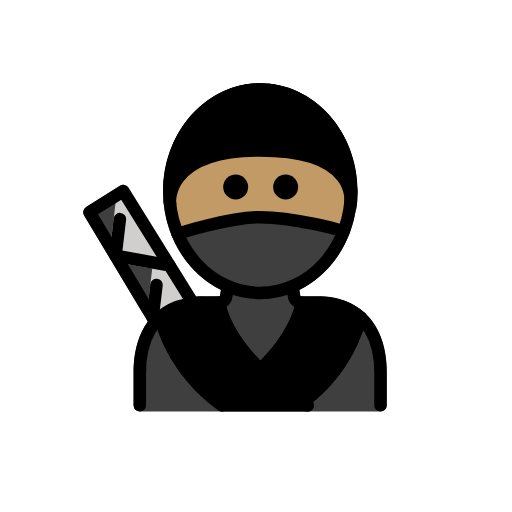
t = 0.00 s
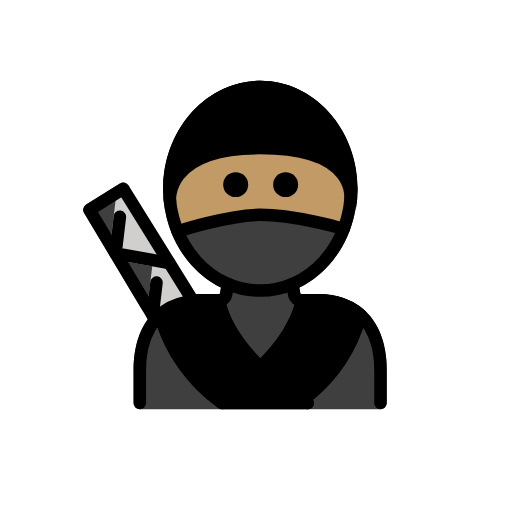
t = 0.48 s
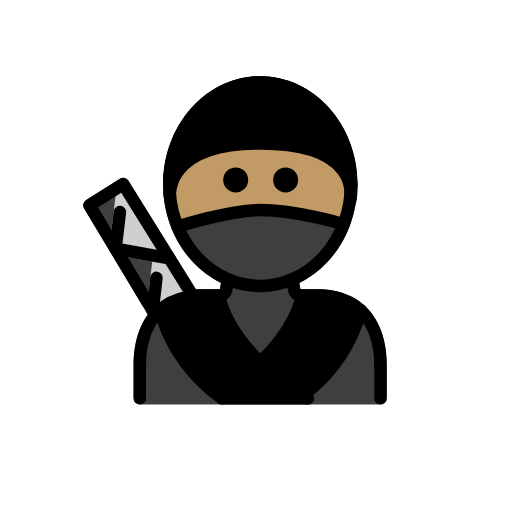
t = 1.43 s
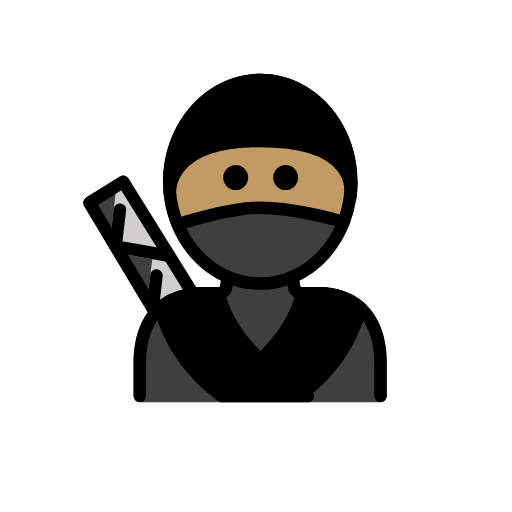
t = 1.90 s
t = 2.38 s: frame unchanged from t = 1.43 s, image omitted
t = 3.33 s: frame unchanged from t = 0.48 s, image omitted

The animated SVG that drew these frames (rendered in a browser with its animation timeline set to each time). Animation: 1 SMIL element (animateTransform=1); one cycle of 3.80 s, repeats indefinitely.

<?xml version='1.0' encoding='utf-8'?>
<svg xmlns="http://www.w3.org/2000/svg" id="emoji" viewBox="-5 -5 82 82" width="200" height="200" role="img">
  <title>OpenMoji: ninja: medium skin tone</title><g><g id="color">
    <path fill="#3f3f3f" d="M53.7451,45.4219c-1.9346-1.958-4.6582-2.9512-8.0937-2.9512H43.2363a.1406.1406,0,0,1-.1387-.1191l-.1535-.9195c5.456-2.6888,9.2766-8.7594,9.2766-15.8125,0-9.5366-6.9756-17.2949-15.5508-17.2949S21.1191,16.083,21.1191,25.62c0,7.0512,3.8185,13.12,9.2722,15.81l-.154.9228a.14.14,0,0,1-.1387.1182h-2.415c-3.4356,0-6.1592.9932-8.0938,2.9512-2.8437,2.8779-3.2217,7.1406-3.1943,9.4131v5.081a.9994.9994,0,0,0,1,1H55.9394a.9993.9993,0,0,0,1-1V54.8467C56.9668,52.5625,56.5889,48.3,53.7451,45.4219Z" />
    <path d="M36.6675,19.0969c7.6593,0,14.1047,1.4272,15.381,9.5449a19.1457,19.1457,0,0,0,.2478-3.0222c0-9.5366-6.9756-17.2949-15.5508-17.2949S21.1947,16.083,21.1947,25.62a19.1325,19.1325,0,0,0,.2478,3.0221C22.7187,20.524,29.0082,19.0969,36.6675,19.0969Z" />
    <path d="M53.7336,45.7445a1.6758,1.6758,0,0,0-.1092-.362.979.979,0,0,0-.1248-.1707.9266.9266,0,0,0-.0769-.1053c-.0217-.02-.0464-.0364-.0682-.0561l-.0113-.0092a11.14,11.14,0,0,0-7.6861-2.5705H43.33a.96.96,0,0,0-.2274.0459c-.0276.0069-.056.0075-.0828.0166a.97.97,0,0,0-.2808.1519c-.0163.0121-.034.02-.0494.0333a.9786.9786,0,0,0-.1821.2159.6007.6007,0,0,0-.1326.3135.9392.9392,0,0,0-.04.1272c-.0046.0431-.4961,4.1746-5.6138,9.3931-5.1178-5.2276-5.6157-9.3356-5.6206-9.3872a.9206.9206,0,0,0-.0429-.143.9916.9916,0,0,0-.06-.1983.96.96,0,0,0-.0924-.1371.991.991,0,0,0-.14-.1705,1.0137,1.0137,0,0,0-.1262-.0851.6779.6779,0,0,0-.3785-.1447.9456.9456,0,0,0-.156-.0315H27.69a11.1617,11.1617,0,0,0-7.6866,2.5625.9408.9408,0,0,0-.0913.122.9794.9794,0,0,0-.1132.1513,1.8309,1.8309,0,0,0-.1143.363.9838.9838,0,0,0,.0088.216.9273.9273,0,0,0,.0054.1331A26.3764,26.3764,0,0,0,29.9647,60.7178a.9953.9953,0,0,0,.5967.1982H44.2791a1.0007,1.0007,0,0,0,.9629-.7285.9905.9905,0,0,0-.1219-.7894A25.9952,25.9952,0,0,0,53.7186,46.086a.9588.9588,0,0,0,.0061-.1374A.9768.9768,0,0,0,53.7336,45.7445Z" />
    <path fill="#3f3f3f" d="M17.7479,44.9834a.9987.9987,0,0,0,.8574.4863.9678.9678,0,0,0,.21-.0224,1,1,0,0,0,.7832-.8614L20.366,38.02a1,1,0,0,0-.8212-1.1015l-5.2491-.9141c-.0182-.0031-.0356.0006-.0537-.0015a.9812.9812,0,0,0,.0664-.2172L15.7293,25.751a1,1,0,0,0-1.52-.9888L8.8,28.1367a1,1,0,0,0-.3281,1.3623Z" />
    <path fill="#d0cfce" d="M26.7359,43.0131,15.5887,25.0825a1.0006,1.0006,0,0,0-1.8428.41l-1.2314,10.35a1,1,0,0,0,.8183,1.1025L19.3814,38.01l-.9189,7.7243a1,1,0,0,0,.8183,1.1025A12.2311,12.2311,0,0,1,26.7359,43.0131Z" />
  </g>
  <g id="skin">
    <path fill="#c19a65" d="M50.286,22.7772c-2.3516-2.8491-6.9366-4.2939-13.628-4.2939-6.3808,0-10.8613,1.41-13.3154,4.1919a7.1445,7.1445,0,0,0-1.87,5.1928,18.4938,18.4938,0,0,0,1.2715,4.99l.0644.1035-.1933.1623v0l.2323-.0958a.7813.7813,0,0,0,.1142.1118l.0528.0479a.76.76,0,0,0,.1533.0761l-.0635.2451.124-.2168a.7743.7743,0,0,0,.1739.0293l.0439-.0009a.7206.7206,0,0,0,.2246-.0362c.0791-.0254,8.1221-2.6235,12.9873-2.6235,5.5928,0,13.086,2.2192,13.1612,2.2412a.7509.7509,0,0,0,.9218-.4722l.0518-.1186a18.709,18.709,0,0,0,1.05-4.44v-.0166A6.68,6.68,0,0,0,50.286,22.7772Z" />
  </g>
  <g id="line">
    <polyline fill="none" stroke="#000" stroke-linecap="round" stroke-linejoin="round" stroke-width="2" points="19.875 46.59 9.329 28.985 14.739 25.611 25.91 43.573" />
    <polyline fill="none" stroke="#000" stroke-linecap="round" stroke-linejoin="round" stroke-width="2" points="14.206 30.088 13.508 35.961 22.129 37.493" />
    <line x1="20.0702" x2="19.4474" y1="40.6246" y2="45.8582" fill="none" stroke="#000" stroke-linecap="round" stroke-linejoin="round" stroke-width="2" />
    <path d="M42.7455,24.9444a2,2,0,1,1-2-2,2.0007,2.0007,0,0,1,2,2" />
    <path d="M34.7455,24.9444a2,2,0,1,1-2-2,2.0007,2.0007,0,0,1,2,2" />
    <path fill="none" stroke="#000" stroke-linecap="round" stroke-linejoin="round" stroke-width="2" d="M17.3926,59.9165V54.8349C17.349,51.2,18.3529,43.47,27.6814,43.47h2.4147a1.1408,1.1408,0,0,0,1.1253-.9534l.2768-1.6607" />
    <path fill="none" stroke="#000" stroke-linecap="round" stroke-linejoin="round" stroke-width="2" d="M55.9373,59.9165V54.8349C55.9809,51.2,54.977,43.47,45.6485,43.47H43.2338a1.1408,1.1408,0,0,1-1.1253-.9534l-.2768-1.6607" />
    <ellipse cx="36.6675" cy="25.6198" rx="14.5511" ry="16.2951" fill="none" stroke="#000" stroke-linecap="round" stroke-linejoin="round" stroke-width="2" />
    <path fill="none" stroke="#000" stroke-linecap="round" stroke-linejoin="round" stroke-width="2" d="M23.4484,32.4355s8.1953-2.6606,13.2191-2.6606c5.753,0,13.375,2.2727,13.375,2.2727" />
    <path fill="none" stroke="#000" stroke-linecap="round" stroke-linejoin="round" stroke-width="2" d="M22.2285,27.6524s-1.07-8.5555,14.439-8.5555c16.0874,0,14.4364,8.5555,14.4364,8.5555" />
    <path fill="none" stroke="#000" stroke-linecap="round" stroke-linejoin="round" stroke-width="2" d="M30.0961,43.47s.7425,8.2231,14.1742,16.4462" />
    <path fill="none" stroke="#000" stroke-linecap="round" stroke-linejoin="round" stroke-width="2" d="M20.662,45.7805c.78,3.1761,3.091,9.0738,9.8905,14.136" />
    <path fill="none" stroke="#000" stroke-linecap="round" stroke-linejoin="round" stroke-width="2" d="M43.3209,43.47s-.4327,4.7916-6.6119,10.7171" />
    <path fill="none" stroke="#000" stroke-linecap="round" stroke-linejoin="round" stroke-width="2" d="M52.7394,45.8433a25.1692,25.1692,0,0,1-9.2432,13.59" />
  </g>
<animateTransform attributeName="transform" type="translate" values="0 0;0 -1.5;0 0" dur="3.8s" repeatCount="indefinite" /></g></svg>
